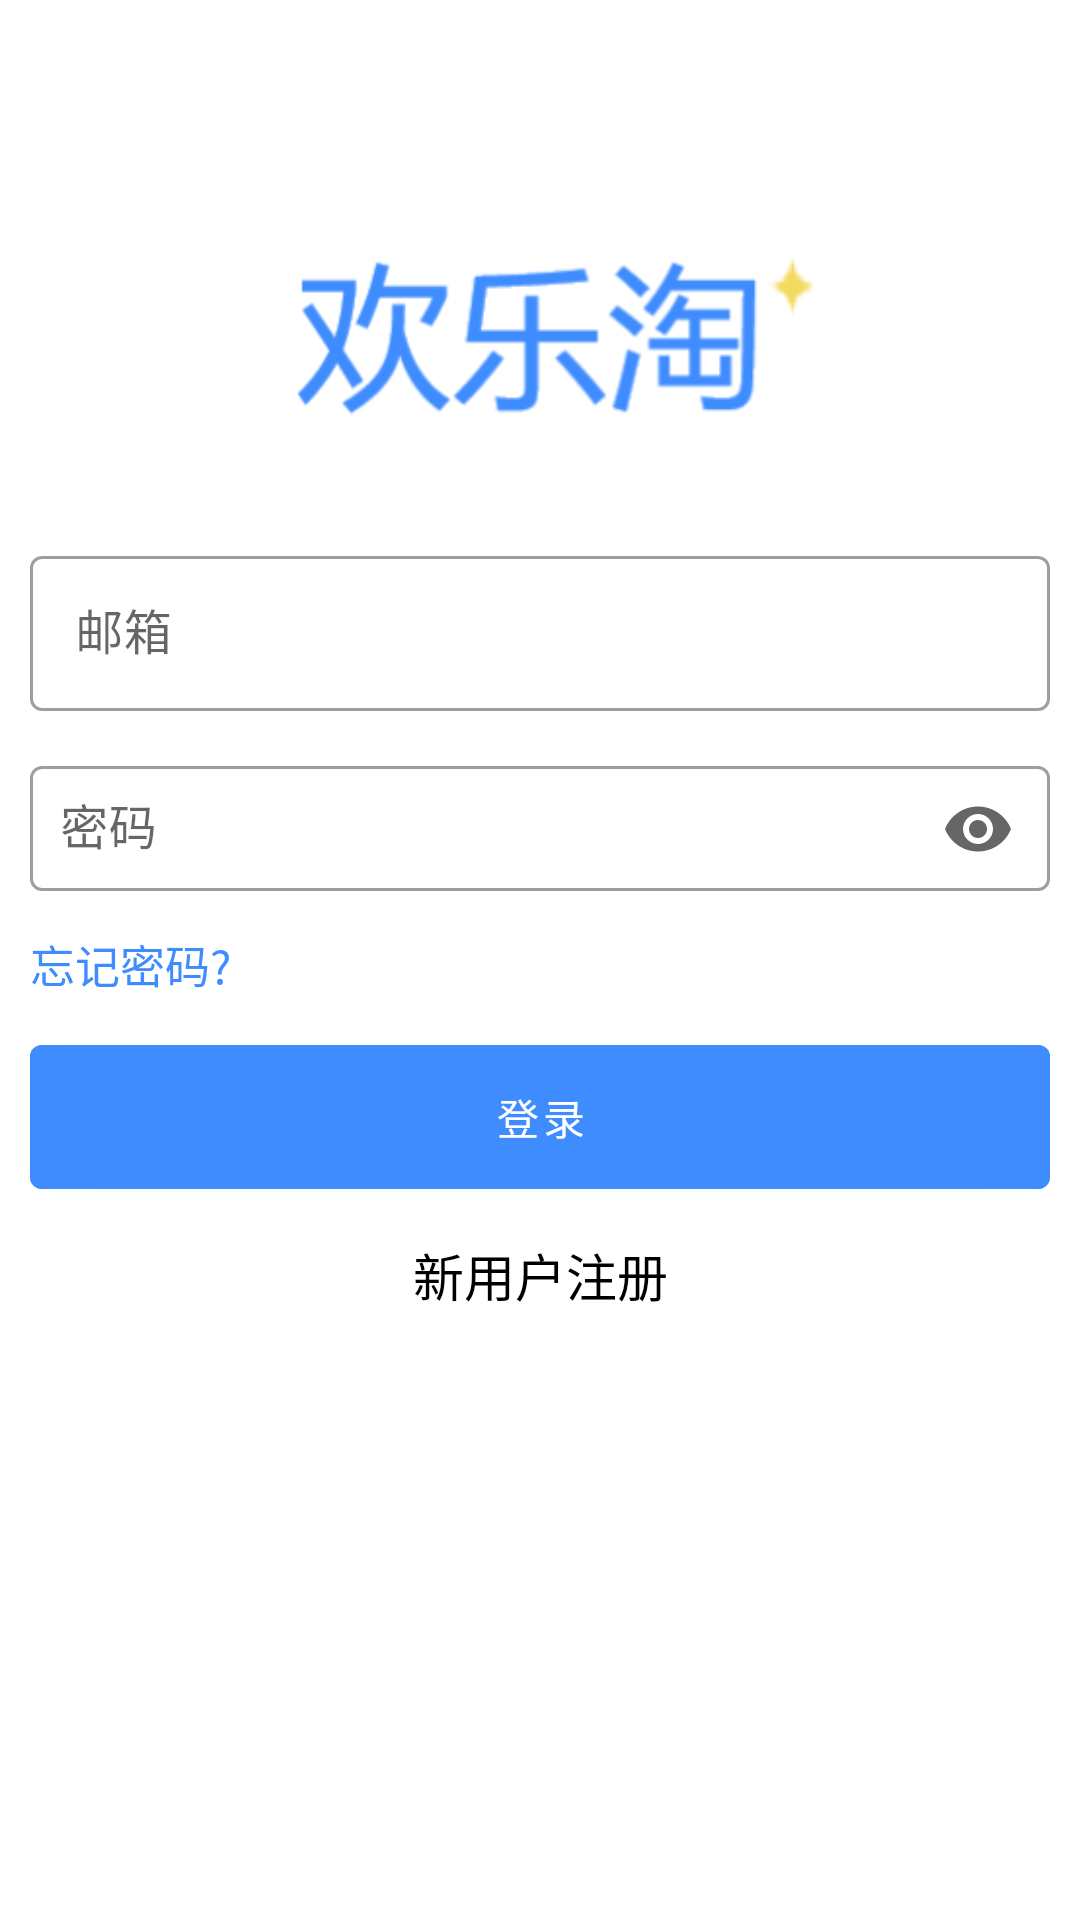

Layout XML and referenced resources for this Android screen:
<!-- AndroidManifest.xml: application theme Theme.ShowDoc -->
<!-- res/layout/fragment_login.xml -->
<?xml version="1.0" encoding="utf-8"?>
<layout xmlns:android="http://schemas.android.com/apk/res/android"
    xmlns:tools="http://schemas.android.com/tools"
    xmlns:app="http://schemas.android.com/apk/res-auto">

    <data>

    </data>

    <androidx.constraintlayout.widget.ConstraintLayout
        android:layout_width="match_parent"
        android:layout_height="match_parent"
        tools:context=".ui.fragment.login.LoginFragment">

        <androidx.constraintlayout.utils.widget.ImageFilterView
            android:id="@+id/login_logo_font_image"
            android:layout_width="match_parent"
            android:layout_height="130dp"
            android:layout_marginTop="50dp"
            android:src="@drawable/logo_font_img"
            app:layout_constraintLeft_toLeftOf="parent"
            app:layout_constraintRight_toRightOf="parent"
            app:layout_constraintTop_toTopOf="parent" />

        <com.google.android.material.textfield.TextInputLayout
            android:id="@+id/login_email"
            style="@style/Widget.MaterialComponents.TextInputLayout.OutlinedBox"
            android:layout_width="match_parent"
            android:layout_height="wrap_content"
            android:layout_marginHorizontal="10dp"
            android:hint="邮箱"
            app:layout_constraintTop_toBottomOf="@id/login_logo_font_image">

            <com.google.android.material.textfield.TextInputEditText
                android:id="@+id/login_email_edit"
                android:layout_width="match_parent"
                android:layout_height="wrap_content"
                android:padding="15dp"
                android:textSize="16sp"
                android:text="" />

        </com.google.android.material.textfield.TextInputLayout>

        <com.google.android.material.textfield.TextInputLayout
            android:id="@+id/login_password"
            style="@style/Widget.MaterialComponents.TextInputLayout.OutlinedBox"
            android:layout_width="match_parent"
            android:layout_height="wrap_content"
            android:layout_marginHorizontal="10dp"
            android:hint="密码"
            android:layout_marginTop="10dp"
            app:endIconMode="password_toggle"
            app:layout_constraintTop_toBottomOf="@id/login_email">

            <com.google.android.material.textfield.TextInputEditText
                android:id="@+id/login_password_edit"
                android:layout_width="match_parent"
                android:layout_height="wrap_content"
                android:textSize="16sp"
                android:inputType="textPassword"
                android:padding="10dp"/>

        </com.google.android.material.textfield.TextInputLayout>

        <TextView
            android:id="@+id/login_forgot_password"
            android:layout_width="wrap_content"
            android:layout_height="wrap_content"
            android:layout_marginHorizontal="10dp"
            android:layout_marginTop="10dp"
            android:text="忘记密码?"
            android:textColor="@color/purple_700"
            android:textSize="15sp"
            app:layout_constraintLeft_toLeftOf="parent"
            app:layout_constraintTop_toBottomOf="@id/login_password" />

        <com.google.android.material.button.MaterialButton
            android:id="@+id/login_button"
            android:layout_width="match_parent"
            android:layout_height="60dp"
            android:layout_marginTop="10dp"
            android:layout_marginHorizontal="10dp"
            android:layout_marginBottom="30dp"
            android:text="登录"
            android:textColor="@color/white"
            android:backgroundTint="@color/purple_700"
            app:layout_constraintTop_toBottomOf="@+id/login_forgot_password" />


        <TextView
            android:id="@+id/login_register"
            android:layout_width="wrap_content"
            android:layout_height="wrap_content"
            android:layout_marginTop="10dp"
            android:text="新用户注册"
            android:textColor="@color/black"
            android:textSize="17dp"
            app:layout_constraintLeft_toLeftOf="parent"
            app:layout_constraintRight_toRightOf="parent"
            app:layout_constraintTop_toBottomOf="@id/login_button" />



    </androidx.constraintlayout.widget.ConstraintLayout>
</layout>
<!-- resources referenced by this layout -->
<resources>
  <color name="black">#FF000000</color>
  <color name="purple_700">#3F8CFF</color>
  <color name="white">#FFFFFFFF</color>
  <!-- drawable logo_font_img: png bitmap (drawable, 11629 bytes) -->
  <style name="Theme.ShowDoc" parent="Theme.MaterialComponents.DayNight.NoActionBar">
          
          <item name="colorPrimary">@color/purple_500</item>
          <item name="colorPrimaryVariant">@color/purple_700</item>
          <item name="colorOnPrimary">@color/white</item>
          
          <item name="colorSecondary">@color/teal_200</item>
          <item name="colorSecondaryVariant">@color/teal_700</item>
          <item name="colorOnSecondary">@color/black</item>
          
          <item name="android:statusBarColor" tools:targetApi="l">?attr/colorPrimaryVariant</item>
          
      </style>
  <color name="purple_500">#3F8CFF</color>
  <color name="teal_200">#3F8CFF</color>
  <color name="teal_700">#3F8CFF</color>
</resources>
